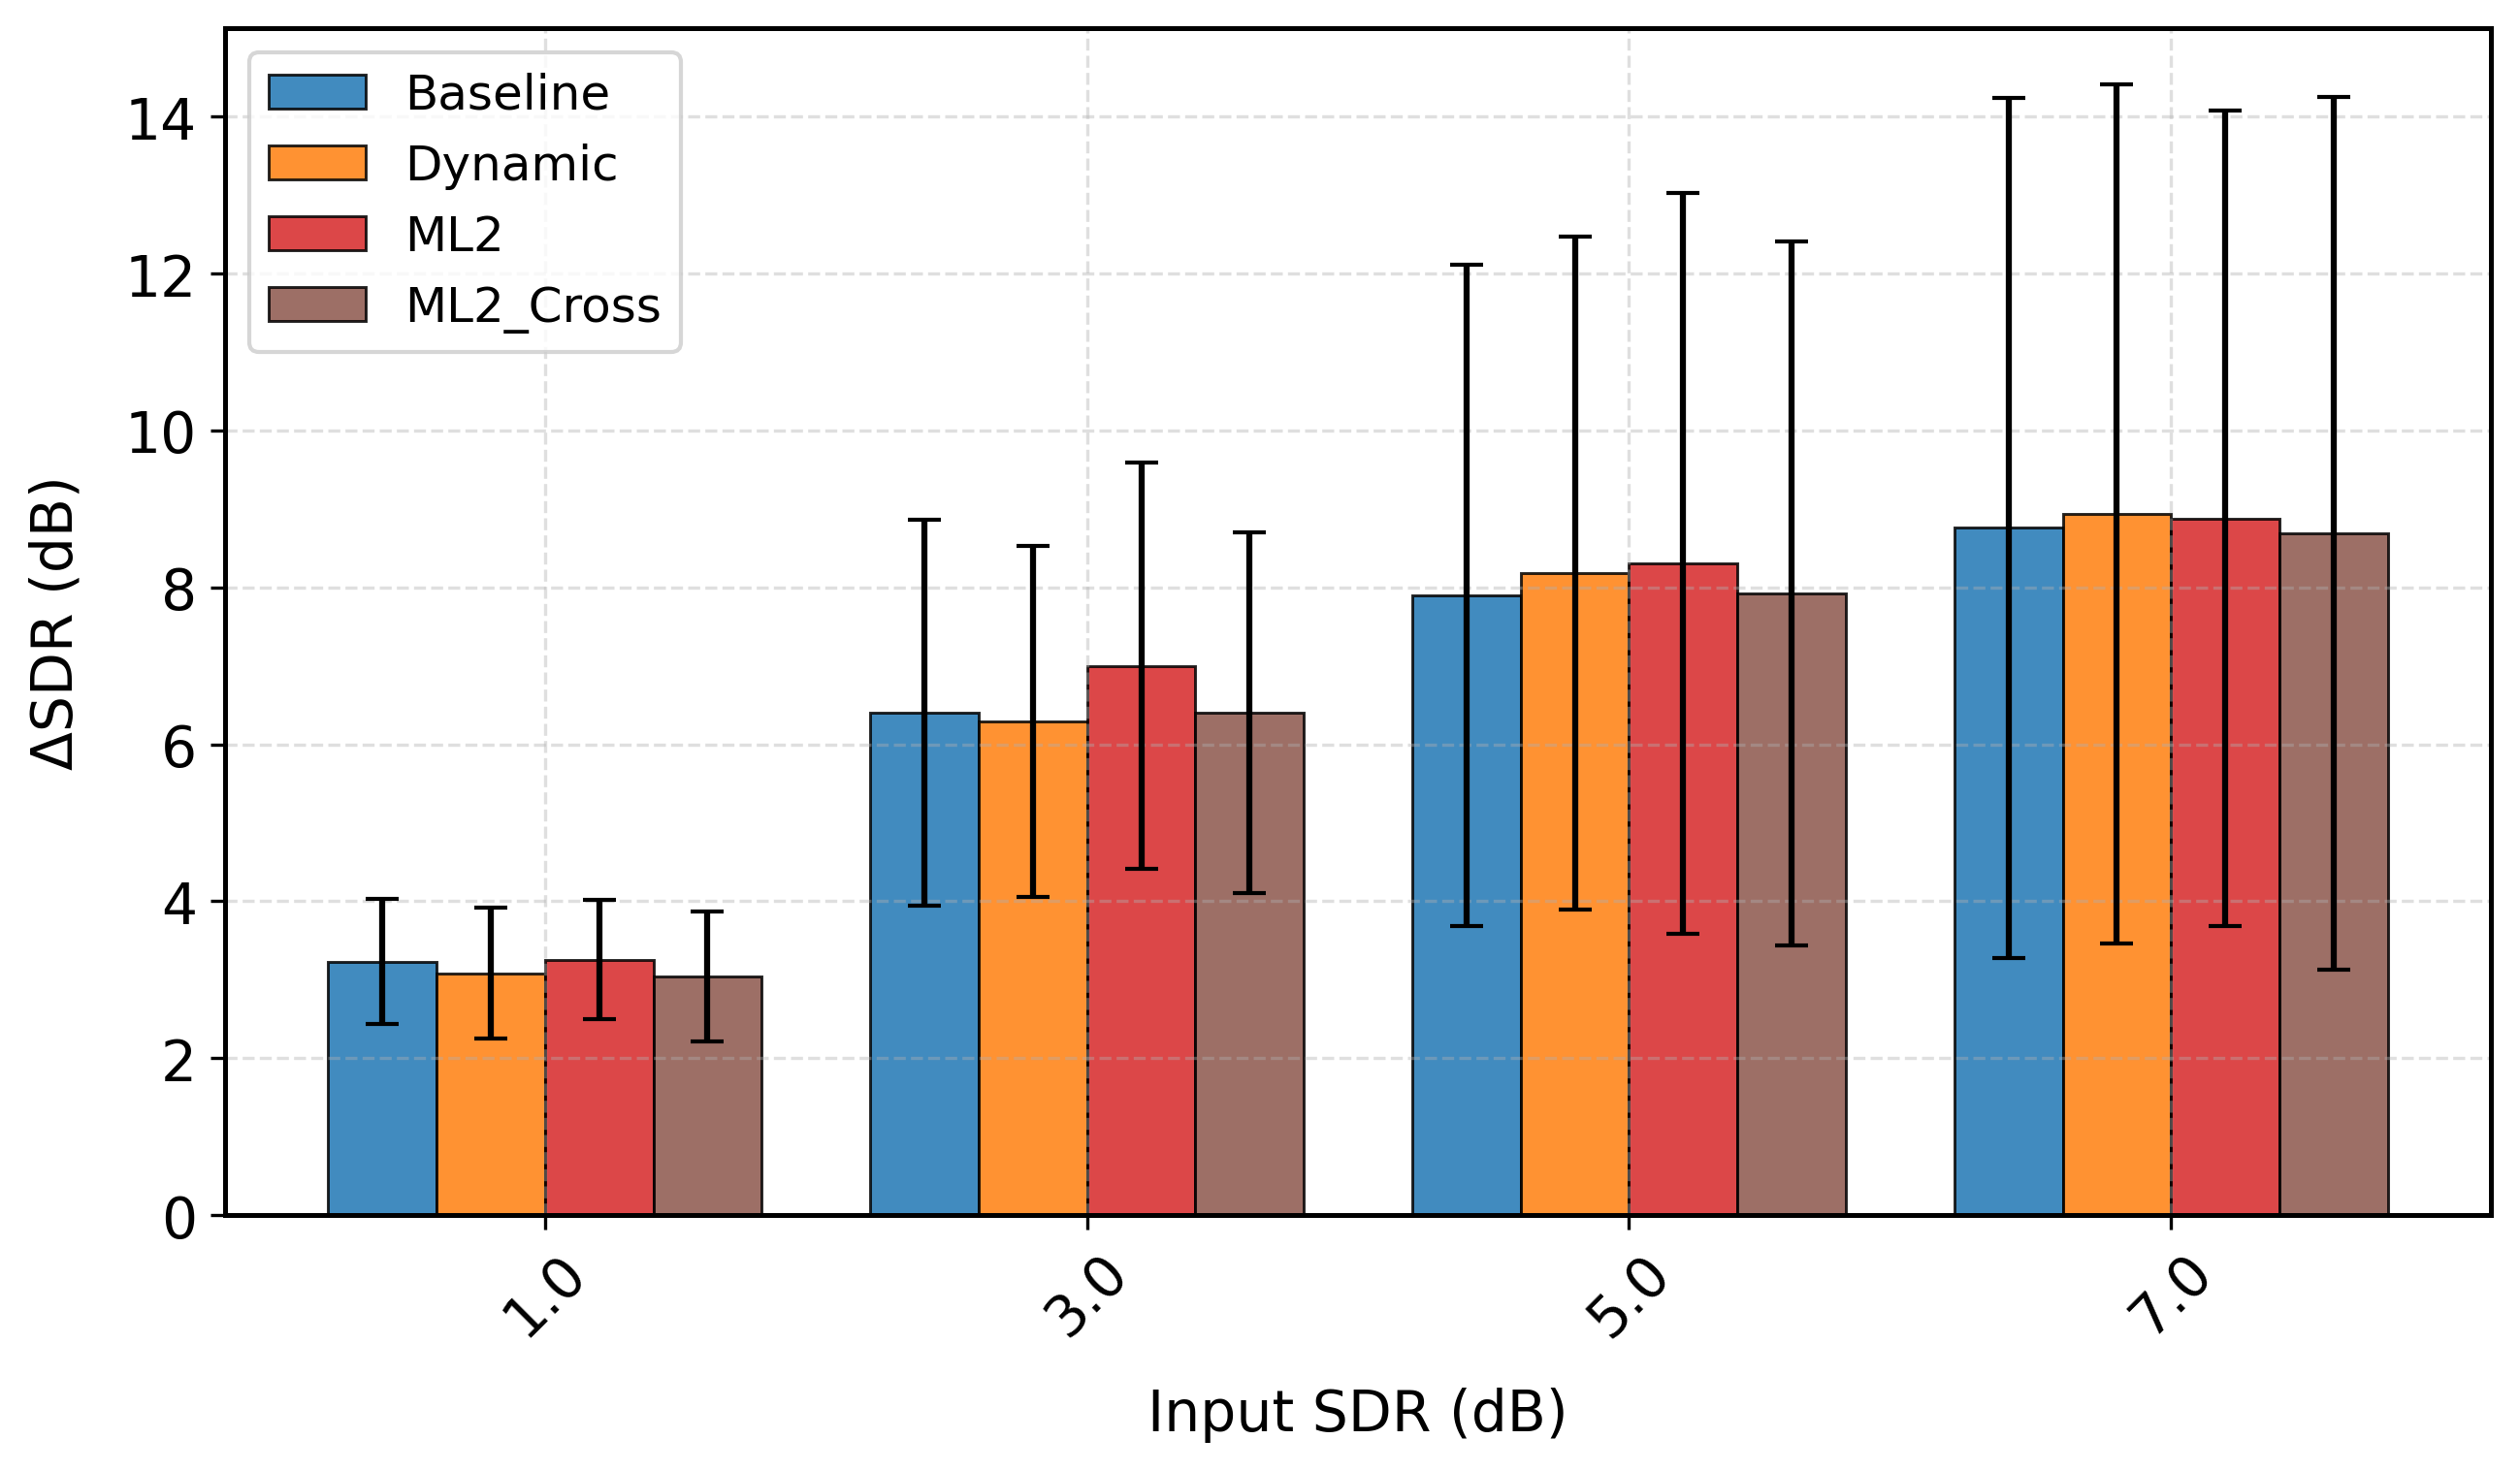

The table this chart was drawn from, first rows:
sdr_orig_rounded, mean, std, Model, Duration, Metric
1.0, 3.23, 0.7998, Baseline, 1.0, delta_sdr
3.0, 6.403, 2.461, Baseline, 1.0, delta_sdr
5.0, 7.895, 4.215, Baseline, 1.0, delta_sdr
7.0, 8.758, 5.482, Baseline, 1.0, delta_sdr
1.0, 3.084, 0.835, Dynamic, 1.0, delta_sdr
3.0, 6.291, 2.232, Dynamic, 1.0, delta_sdr
5.0, 8.177, 4.287, Dynamic, 1.0, delta_sdr
7.0, 8.934, 5.472, Dynamic, 1.0, delta_sdr
1.0, 3.256, 0.7586, ML2, 1.0, delta_sdr
3.0, 6.999, 2.591, ML2, 1.0, delta_sdr
5.0, 8.305, 4.715, ML2, 1.0, delta_sdr
7.0, 8.878, 5.198, ML2, 1.0, delta_sdr
1.0, 3.037, 0.8272, ML2_Cross, 1.0, delta_sdr
3.0, 6.399, 2.301, ML2_Cross, 1.0, delta_sdr
5.0, 7.921, 4.487, ML2_Cross, 1.0, delta_sdr
7.0, 8.685, 5.558, ML2_Cross, 1.0, delta_sdr
